Dataset: dataset (GitHub, vinukaran20-bit/retail). Classes: defective, good.

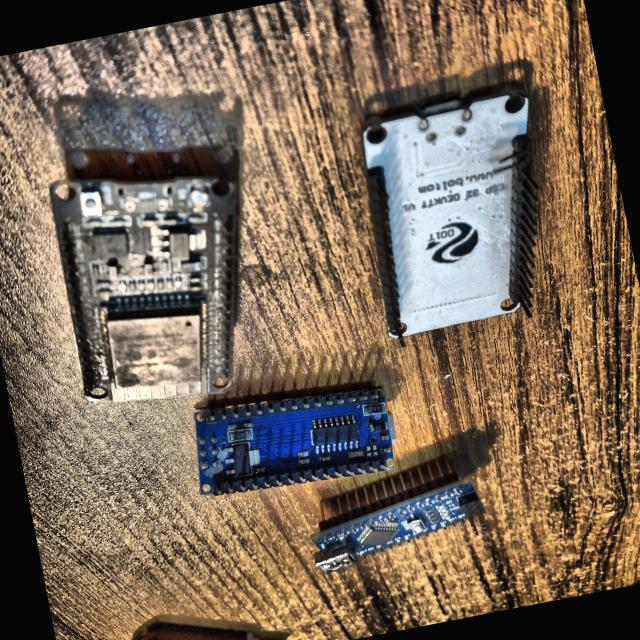
Label: defective

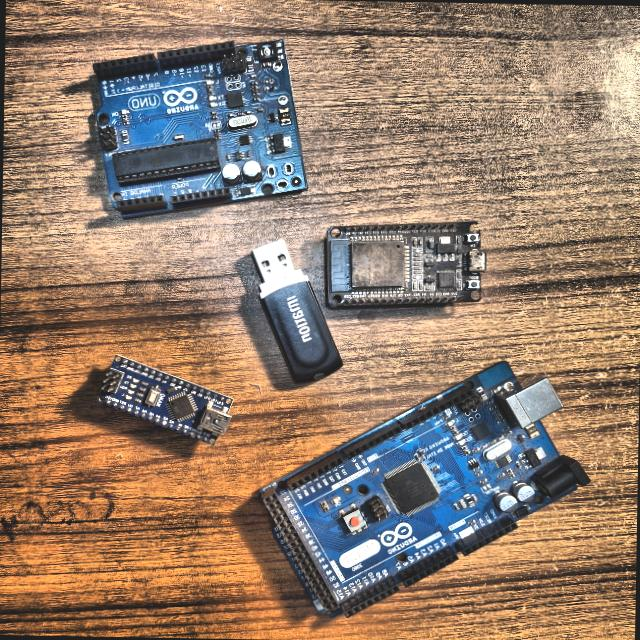
Label: defective

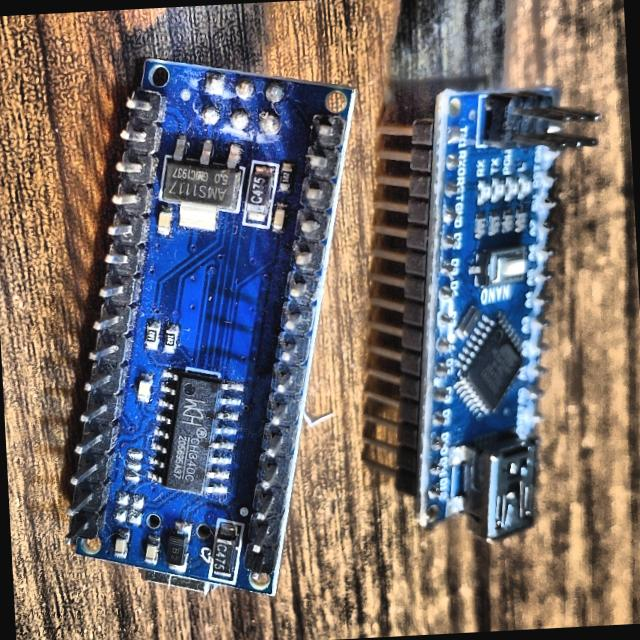
Label: defective

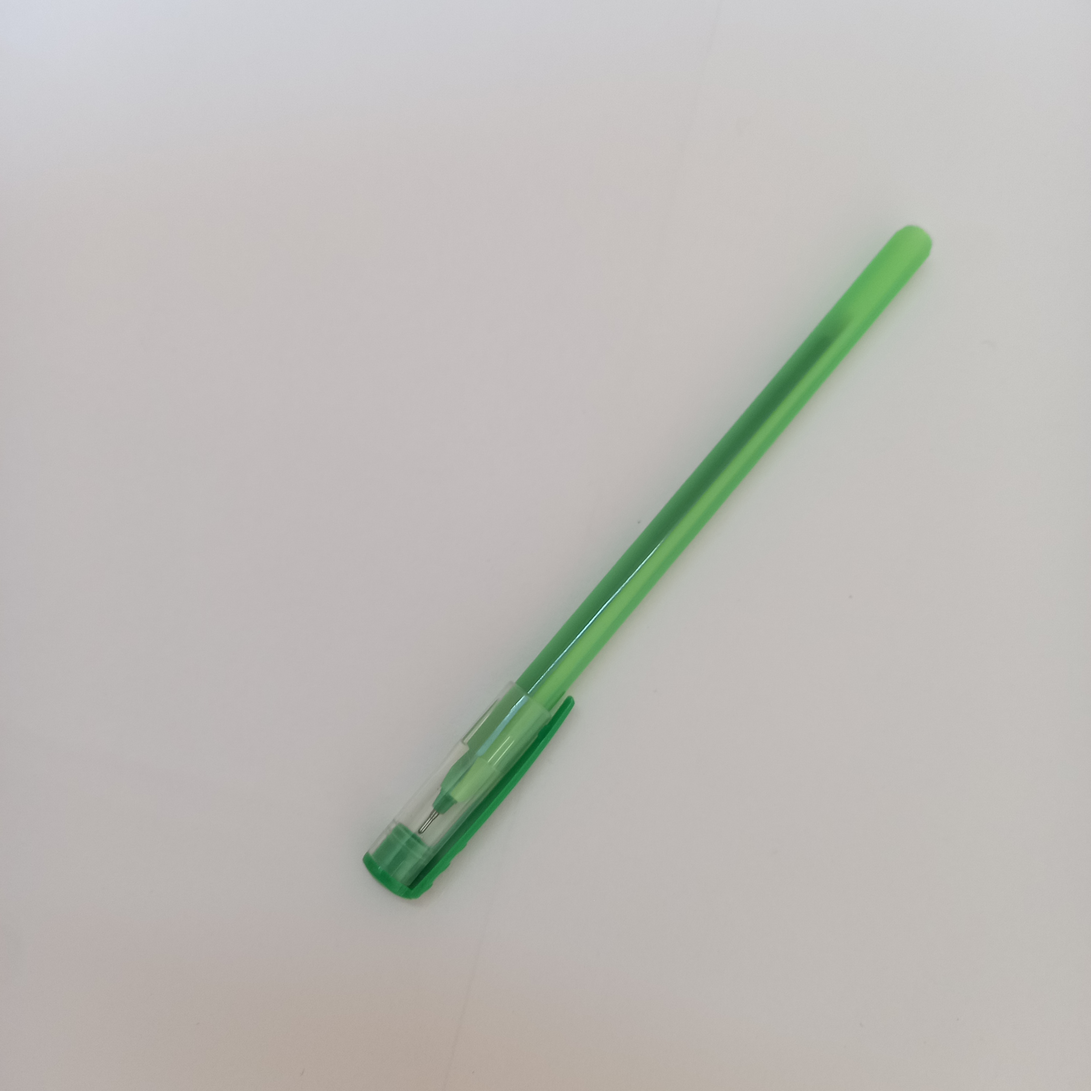
Label: good

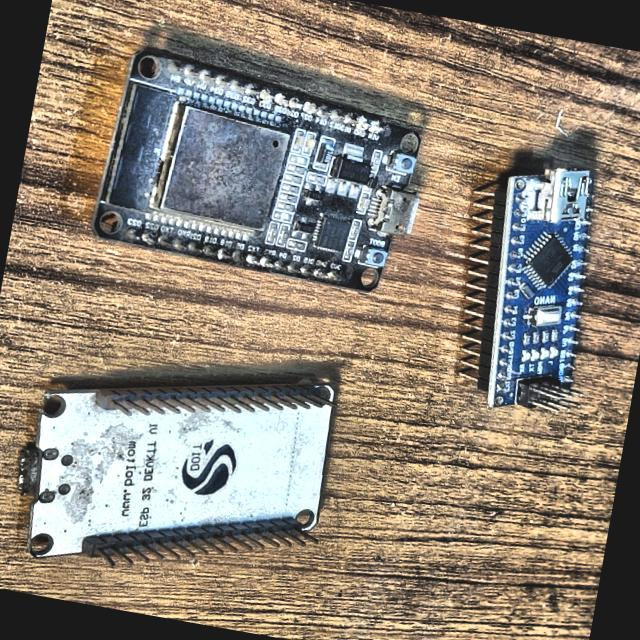
Label: defective

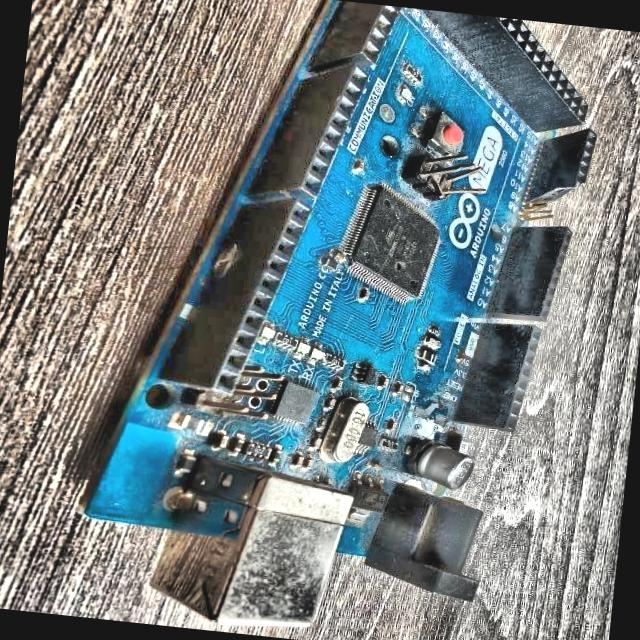
Label: defective
